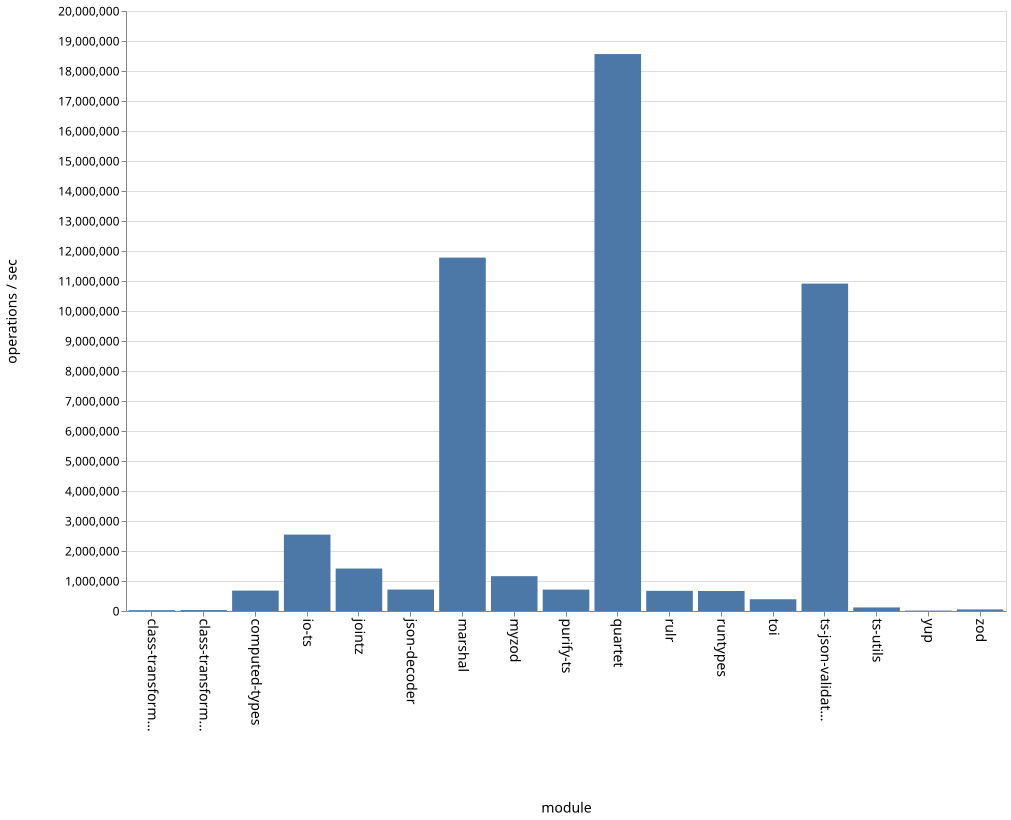

Source data for this figure (header and first rows):
name, ops
class-transformer-validator-async, 28280
class-transformer-validator-sync, 32221
computed-types, 680152
io-ts, 2546413
jointz, 1415670
json-decoder, 715176
marshal, 11780152
myzod, 1161033
purify-ts, 713881
quartet, 18564328
rulr, 672242
runtypes, 666749
toi, 391566
ts-json-validator, 10914207
ts-utils, 119036
yup, 13676
zod, 52222
